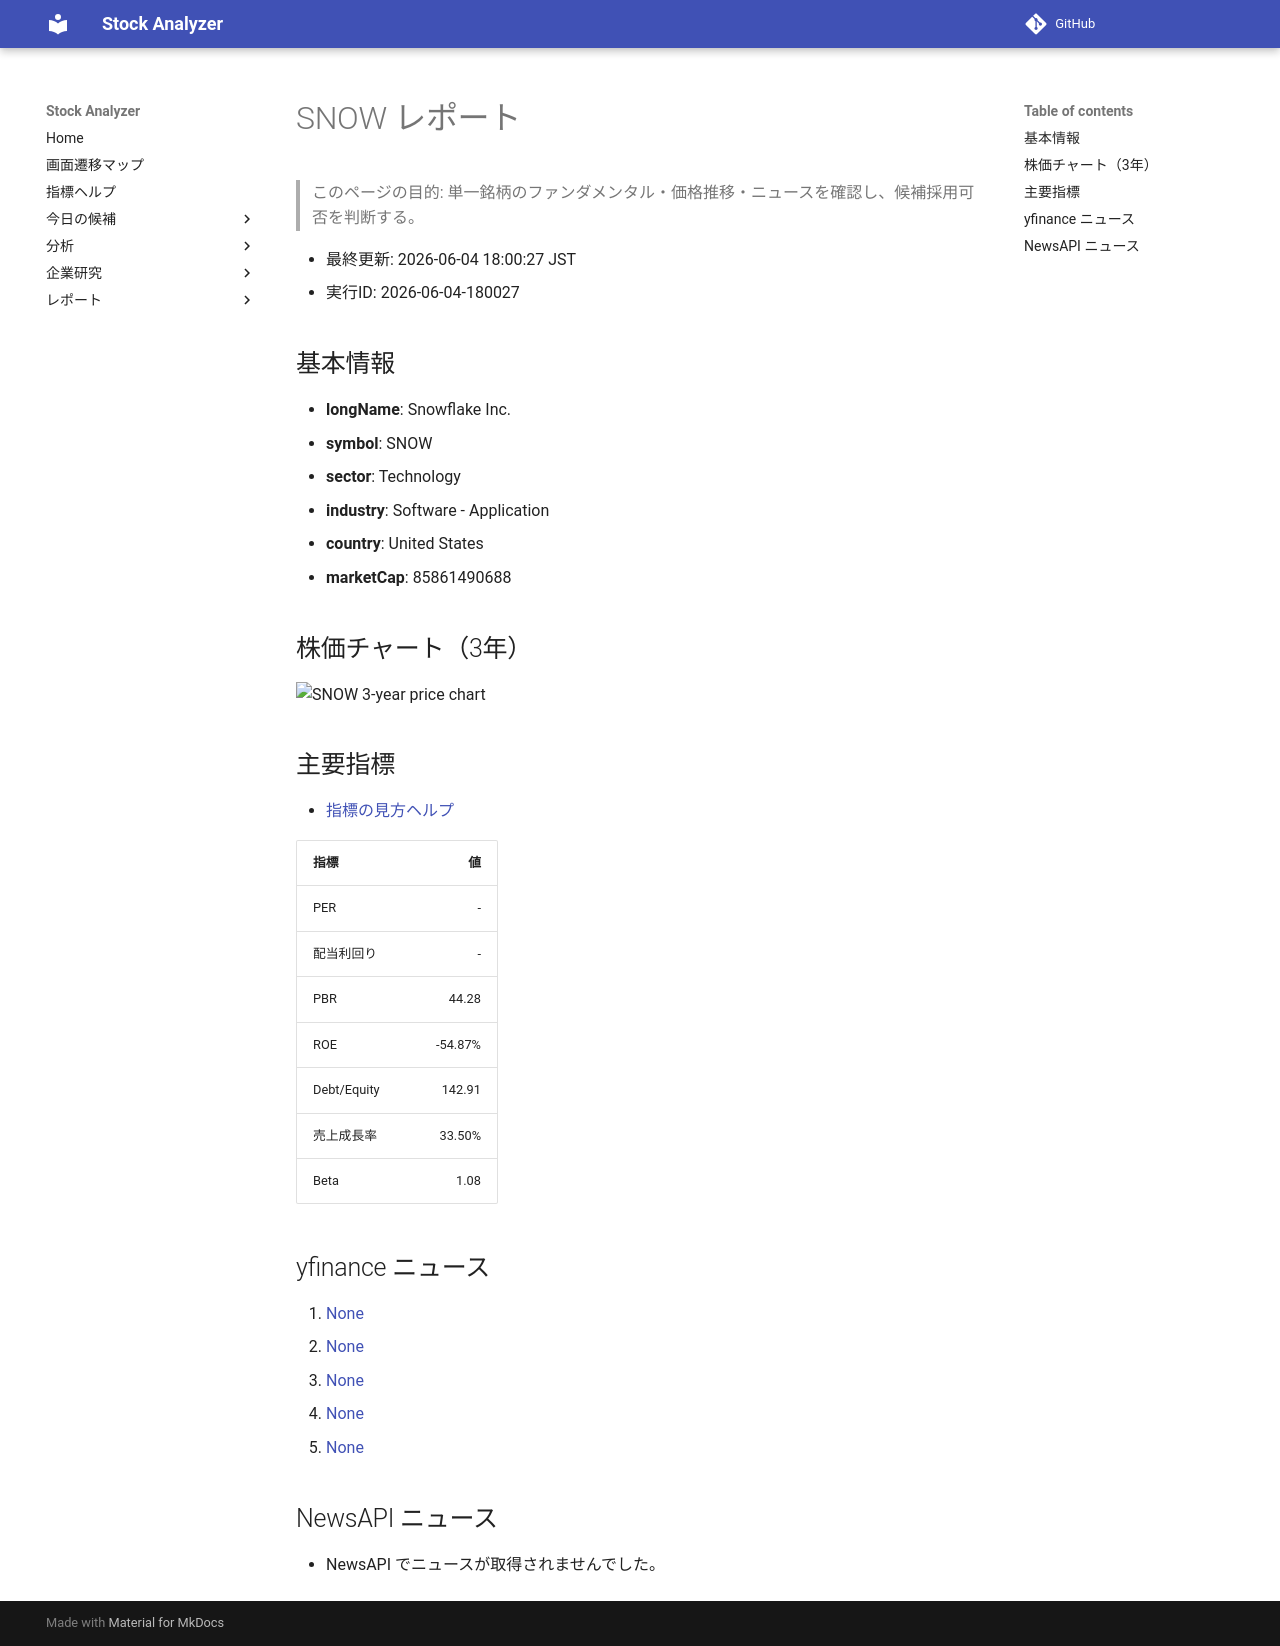

repository: Yumi-note/Making-APP · page: reports/2026-06-04/180027/SNOW/index.html · generator: mkdocs

# SNOW レポート

> このページの目的: 単一銘柄のファンダメンタル・価格推移・ニュースを確認し、候補採用可否を判断する。

- 最終更新: 2026-06-04 18:00:27 JST
- 実行ID: 2026-06-04-180027

## 基本情報

- **longName**: Snowflake Inc.
- **symbol**: SNOW
- **sector**: Technology
- **industry**: Software - Application
- **country**: United States
- **marketCap**: 85861490688

## 株価チャート（3年）

![SNOW 3-year price chart](SNOW_3y.png)

## 主要指標

- [指標の見方ヘルプ](../../../../indicators.md)

| 指標 | 値 |
|---|---:|
| PER | - |
| 配当利回り | - |
| PBR | 44.28 |
| ROE | -54.87% |
| Debt/Equity | 142.91 |
| 売上成長率 | 33.50% |
| Beta | 1.08 |

## yfinance ニュース

1. [None](None)
2. [None](None)
3. [None](None)
4. [None](None)
5. [None](None)

## NewsAPI ニュース

- NewsAPI でニュースが取得されませんでした。
